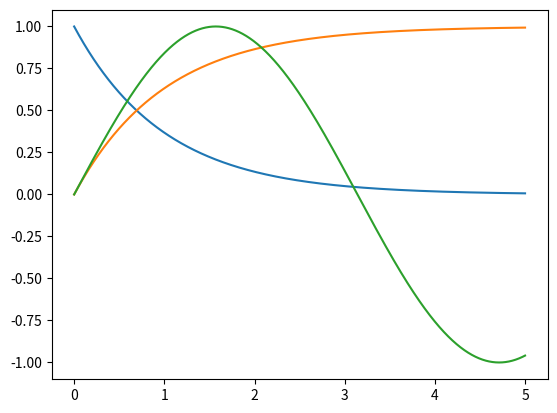

The matplotlib source for this figure:
#!/usr/bin/env python3

import numpy as np
import matplotlib.pyplot as plt
import sys
import random 
import json

def f(x):
    return np.exp(-x)

def g(x):
    return 1 - np.exp(-x)

def h(x):
    return np.sin(x)

t = np.linspace(0, 5, 100023)
xs = [f(t), g(t), h(t)]
      
for x in xs:
    plt.plot(t, x)
plt.show()

compression = {
    "level": 10000,
    "type": "mean",
}

jdata = []
jdata.append({
    "x": list(t),
    "y": list(xs[0]),
    "linestyle": "--",
    "colour": "tab:red",
    "compression": compression,
    "label": "exp"
})

jdata.append({
    "x": list(t),
    "y": list(xs[1]),
    "colour": "tab:blue",
    "label": "exp",
})

jdata.append({
    "x": list(t),
    "y": list(xs[2]),
    "linestyle": "x",
    "colour": "tab:green",
    "label": "sin",
    "compression": None,
})

jstring = json.dumps({ 
    "data": jdata, 
    "xl": "time", 
    "yl": "amplitude", 
    "path": "exp-decay.pdf",
    "inline": True,
    "legend": "upper left",
    "aspect": 3,
    "ylim": [0, 1.5],
}, indent=4)

print(jstring)
